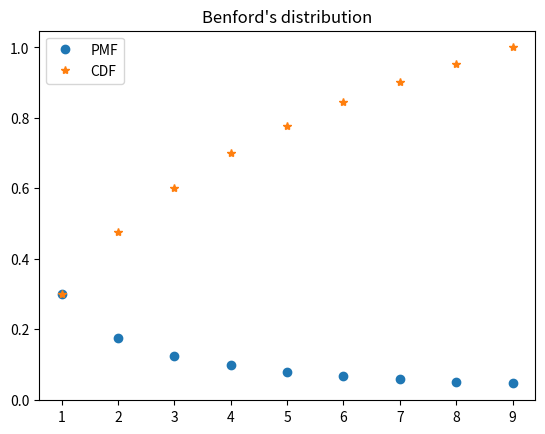
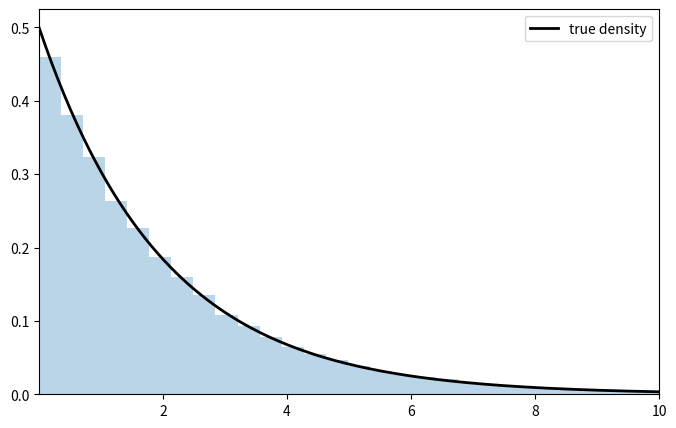

Here is the Python script that generated these plots, in order:
import matplotlib.pyplot as plt
import numpy as np

def odd_card_probability(n):
    possible_odds = n//2
    if n%2 == 1:
        possible_odds += 1
    return possible_odds/n

# Test the solution
try:
    assert abs(odd_card_probability(5) - 3/5) < 1e-12
    assert abs(odd_card_probability(240) - 1/2) < 1e-12
    print("Congratulations!")
except:
    print("Wrong answer, please check your code again.")

def probability_benford(d):
    return np.log10(1 + 1/d)

# Test the solution
try:
    assert abs(probability_benford(2) - 0.17609125905568124) < 1e-12
    print("Congratulations!")
except:
    print("Wrong answer, please check your code again.")

def test_probability_benford():
    return sum(probability_benford(d) for d in range(1, 10))

# Test the solution
try:
    assert abs(test_probability_benford() - 1.0) < 1e-12
    print("Congratulations!")
except:
    print("Wrong answer, please check your code again.")

fig, ax = plt.subplots()

benford_pmf = np.array([probability_benford(d) for d in range(1,10)])
benford_cdf = np.cumsum(benford_pmf)

ax.plot(range(1,10), benford_pmf, 'o', label="PMF")
ax.plot(range(1,10), benford_cdf, '*', label="CDF")
plt.title('Benford\'s distribution')
plt.legend()
plt.show()

F = np.array([
  [0.2, 0.15, 0.15],
  [0.1, 0.15, 0.05],
  [0.025, 0.025, 0.15]
])

def marginal_x(i):
    return F.sum(axis=1)[i]

def marginal_y(j):
    return F.sum(axis=0)[j]

# Test the solution
try:
    assert abs(marginal_x(0) - 0.5) < 1e-12
    assert abs(marginal_y(0) - 0.325) < 1e-12
    print("Congratulations!")
except:
    print("Wrong answer, please check your code again.")

def conditional_x_given_y(i, j): # Prob {X = i | Y = j}
    return F[i][j]/marginal_y(j)

def conditional_y_given_x(i, j): # Prob {Y = i | X = j}
    return F[j][i]/marginal_x(j)

# Test the solution
try:
    assert abs(conditional_x_given_y(0, 1) - 0.4615384615384615) < 1e-12
    assert abs(conditional_y_given_x(2, 0) - 0.3) < 1e-12
    print("Congratulations!")
except:
    print("Wrong answer, please check your code again.")

from scipy.stats import expon
import numpy as np

alpha = 0.5
n = int(1e5)
# Scale controls the exponential parameter
ep = expon(scale=1.0/alpha)
# Generate n randome variables
x = ep.rvs(size=n)

fig, ax = plt.subplots(figsize=(8, 5))
xmin, xmax = 0.001, 10.0
ax.set_xlim(xmin, xmax)
ax.hist(x, density=True, bins=60, alpha=0.3)
grid = np.linspace(xmin, xmax, 200)
ax.plot(grid, ep.pdf(grid), 'k-', lw=2, label='true density')
ax.legend()
plt.show()

alpha_mle = 1.0 / x.mean()
print(f"max likelihood estimate of alpha is {alpha_mle}.")